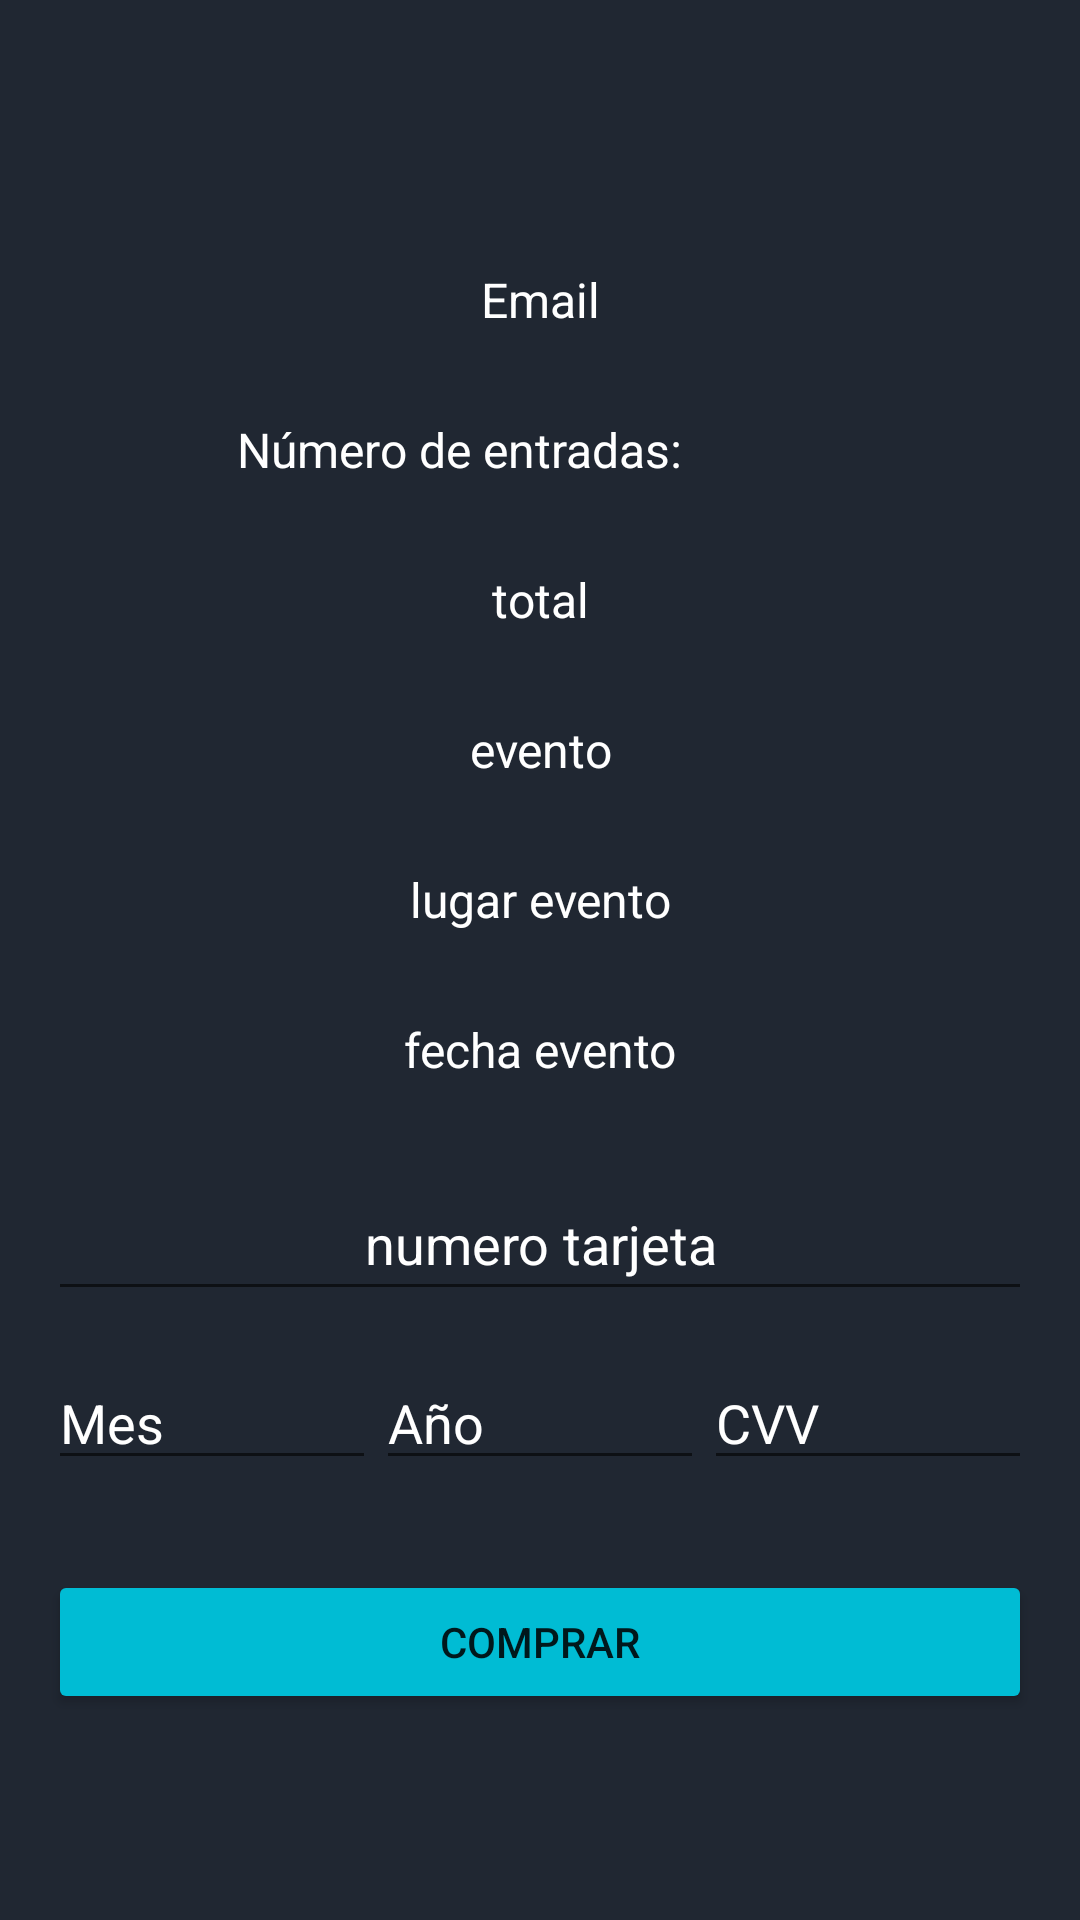

Android layout source for this screen:
<!-- AndroidManifest.xml: application theme Theme.Artistik -->
<!-- res/layout/activity_datos_entrada.xml -->
<?xml version="1.0" encoding="utf-8"?>
<androidx.constraintlayout.widget.ConstraintLayout xmlns:android="http://schemas.android.com/apk/res/android"
    xmlns:app="http://schemas.android.com/apk/res-auto"
    xmlns:tools="http://schemas.android.com/tools"
    android:layout_width="match_parent"
    android:layout_height="match_parent"
    android:background="#202732"
    android:textAlignment="center"
    tools:context=".DatosEntrada">

    <LinearLayout
        android:layout_width="match_parent"
        android:layout_height="wrap_content"
        android:layout_marginStart="16dp"
        android:layout_marginTop="16dp"
        android:layout_marginEnd="16dp"
        android:layout_marginBottom="16dp"
        android:orientation="vertical"
        app:layout_constraintBottom_toBottomOf="parent"
        app:layout_constraintEnd_toEndOf="parent"
        app:layout_constraintStart_toStartOf="parent"
        app:layout_constraintTop_toTopOf="parent">

        <Space
            android:layout_width="match_parent"
            android:layout_height="20dp" />

        <TextView
            android:id="@+id/emailTView"
            android:layout_width="match_parent"
            android:layout_height="40dp"
            android:hint="Email"
            android:textAlignment="center"
            android:textColor="@color/white"
            android:textColorHint="@color/white"
            android:textSize="16sp" />

        <Space
            android:layout_width="match_parent"
            android:layout_height="10dp" />

        <LinearLayout
            android:layout_width="match_parent"
            android:layout_height="match_parent"
            android:orientation="horizontal">

            <TextView
                android:id="@+id/numEntradasTv"
                android:layout_width="273dp"
                android:layout_height="40dp"
                android:layout_weight="1"
                android:hint=" Número de entradas:"
                android:textAlignment="center"
                android:textColorHint="@color/white"
                android:textSize="16sp" />

            <TextView
                android:id="@+id/numEnt"
                android:layout_width="68dp"
                android:layout_height="match_parent"
                android:layout_weight="3"
                android:textColor="@color/white" />
        </LinearLayout>

        <Space
            android:layout_width="match_parent"
            android:layout_height="10dp" />

        <TextView
            android:id="@+id/totalEntradas"
            android:layout_width="match_parent"
            android:layout_height="40dp"
            android:hint="total"
            android:textAlignment="center"
            android:textColorHint="@color/white"
            android:textSize="16sp" />

        <Space
            android:layout_width="match_parent"
            android:layout_height="10dp" />

        <TextView
            android:id="@+id/eventoTv"
            android:layout_width="match_parent"
            android:layout_height="40dp"
            android:hint="evento"
            android:textColor="@color/white"
            android:textAlignment="center"
            android:textColorHint="@color/white"
            android:textSize="16sp" />

        <Space
            android:layout_width="match_parent"
            android:layout_height="10dp" />

        <TextView
            android:id="@+id/lugarEventoTv"
            android:layout_width="match_parent"
            android:layout_height="40dp"
            android:hint="lugar evento"
            android:textColor="@color/white"
            android:textAlignment="center"
            android:textColorHint="@color/white"
            android:textSize="16sp" />

        <Space
            android:layout_width="match_parent"
            android:layout_height="10dp" />

        <TextView
            android:id="@+id/fechaEventoTv"
            android:layout_width="match_parent"
            android:layout_height="40dp"
            android:hint="fecha evento"
            android:textColor="@color/white"
            android:textAlignment="center"
            android:textColorHint="@color/white"
            android:textSize="16sp" />

        <Space
            android:layout_width="match_parent"
            android:layout_height="10dp" />



        <EditText
            android:id="@+id/numeroTarjetaEd"
            android:layout_width="match_parent"
            android:layout_height="wrap_content"
            android:ems="10"
            android:hint="numero tarjeta"
            android:maxLength="19"
            android:inputType="number"
            android:minHeight="48dp"
            android:textAlignment="center"
            android:textColor="@drawable/colorletter"
            android:textColorHint="@color/white"
            tools:ignore="SpeakableTextPresentCheck" />

        <Space
            android:layout_width="match_parent"
            android:layout_height="15dp" />

        <LinearLayout
            android:layout_width="match_parent"
            android:layout_height="wrap_content"
            android:orientation="horizontal">

            <EditText
                android:id="@+id/mesCaducidadEd"
                android:layout_width="wrap_content"
                android:layout_height="wrap_content"
                android:layout_weight="1"
                android:ems="10"
                android:hint="Mes"
                android:maxLength="2"
                android:textColor="@drawable/colorletter"
                android:inputType="number"
                android:textColorHint="@color/white"
                tools:ignore="TouchTargetSizeCheck" />

            <EditText
                android:id="@+id/añoCaducidadEd"
                android:layout_width="wrap_content"
                android:layout_height="wrap_content"
                android:layout_weight="1"
                android:ems="10"
                android:hint="Año"
                android:maxLength="2"
                android:inputType="number"
                android:textColor="@drawable/colorletter"
                android:textColorHint="@color/white"
                tools:ignore="TouchTargetSizeCheck" />

            <EditText
                android:id="@+id/cvvEd"
                android:layout_width="wrap_content"
                android:layout_height="wrap_content"
                android:layout_weight="1"
                android:ems="10"
                android:hint="CVV"
                android:maxLength="3"
                android:inputType="number"
                android:textColor="@drawable/colorletter"
                android:textColorHint="@color/white"
                tools:ignore="TouchTargetSizeCheck" />
        </LinearLayout>

        <Space
            android:layout_width="match_parent"
            android:layout_height="30dp" />

        <Button
            android:id="@+id/comprarEntradasBtn"
            android:layout_width="match_parent"
            android:layout_height="wrap_content"
            android:backgroundTint="#00BCD4"
            android:text="Comprar"
            android:textSize="14sp" />

    </LinearLayout>

    <TextView
        android:id="@+id/id"
        android:layout_width="wrap_content"
        android:layout_height="wrap_content"
        android:text="TextView"
        android:visibility="invisible"
        tools:layout_editor_absoluteX="176dp"
        tools:layout_editor_absoluteY="29dp" />
</androidx.constraintlayout.widget.ConstraintLayout>
<!-- resources referenced by this layout -->
<resources>
  <color name="white">#FFFFFFFF</color>
  <!-- drawable colorletter (drawable) -->
  <?xml version="1.0" encoding="utf-8"?>
  <selector xmlns:android="http://schemas.android.com/apk/res/android">
      <item android:state_pressed="true" android:color="#ffff0000" /> 
      <item android:state_focused="true" android:color="@color/white" /> 
      <item android:color="@color/white" />
  </selector>
  <style name="Theme.Artistik" parent="Theme.MaterialComponents.DayNight.DarkActionBar">
          
          <item name="colorPrimary">@color/purple_500</item>
          <item name="colorPrimaryVariant">@color/purple_700</item>
          <item name="colorOnPrimary">@color/white</item>
          
          <item name="colorSecondary">@color/teal_200</item>
          <item name="colorSecondaryVariant">@color/teal_700</item>
          <item name="colorOnSecondary">@color/black</item>
          
          <item name="android:statusBarColor" tools:targetApi="l">?attr/colorPrimaryVariant</item>
          
      </style>
  <color name="purple_500">#FF6200EE</color>
  <color name="purple_700">#FF3700B3</color>
  <color name="teal_200">#FF03DAC5</color>
  <color name="teal_700">#FF018786</color>
  <color name="black">#FF000000</color>
</resources>
